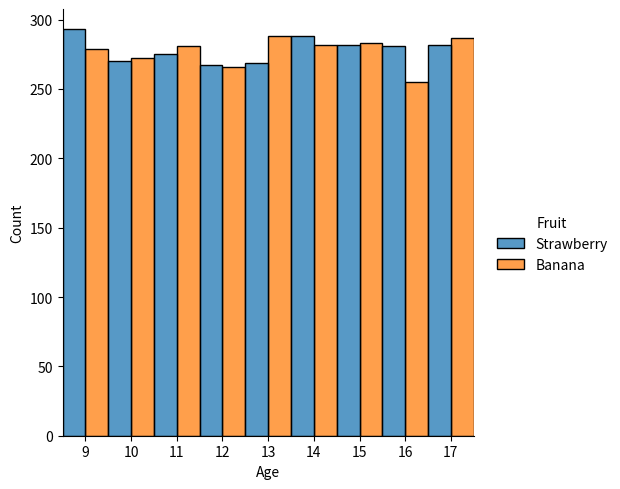

This chart was generated by the following Python code: (Note: this script raises an exception after producing the figure.)
import numpy as np
import pandas as pd
import seaborn as sns
from matplotlib import pyplot as plt

np.random.seed(42)
n = 5000
df = pd.DataFrame({
    'PERSON': np.random.randint(100000, 999999, n),
    'Fruit': np.random.choice(['Banana', 'Strawberry'], n),
    'Age': np.random.randint(9, 18, n)
})

g = sns.displot(
    data=df,
    x='Age',
    hue='Fruit',
    multiple='dodge',
    discrete=True
)

# Adjust x-axis ticks to be centered on bars
ax = g.ax
ax.set_xticks(range(9, 18))
ax.set_xlim(8.5, 17.5)

import os
output_dir = os.path.dirname(__file__)
output_path = os.path.join(output_dir, '1.png')
plt.savefig(output_path)
